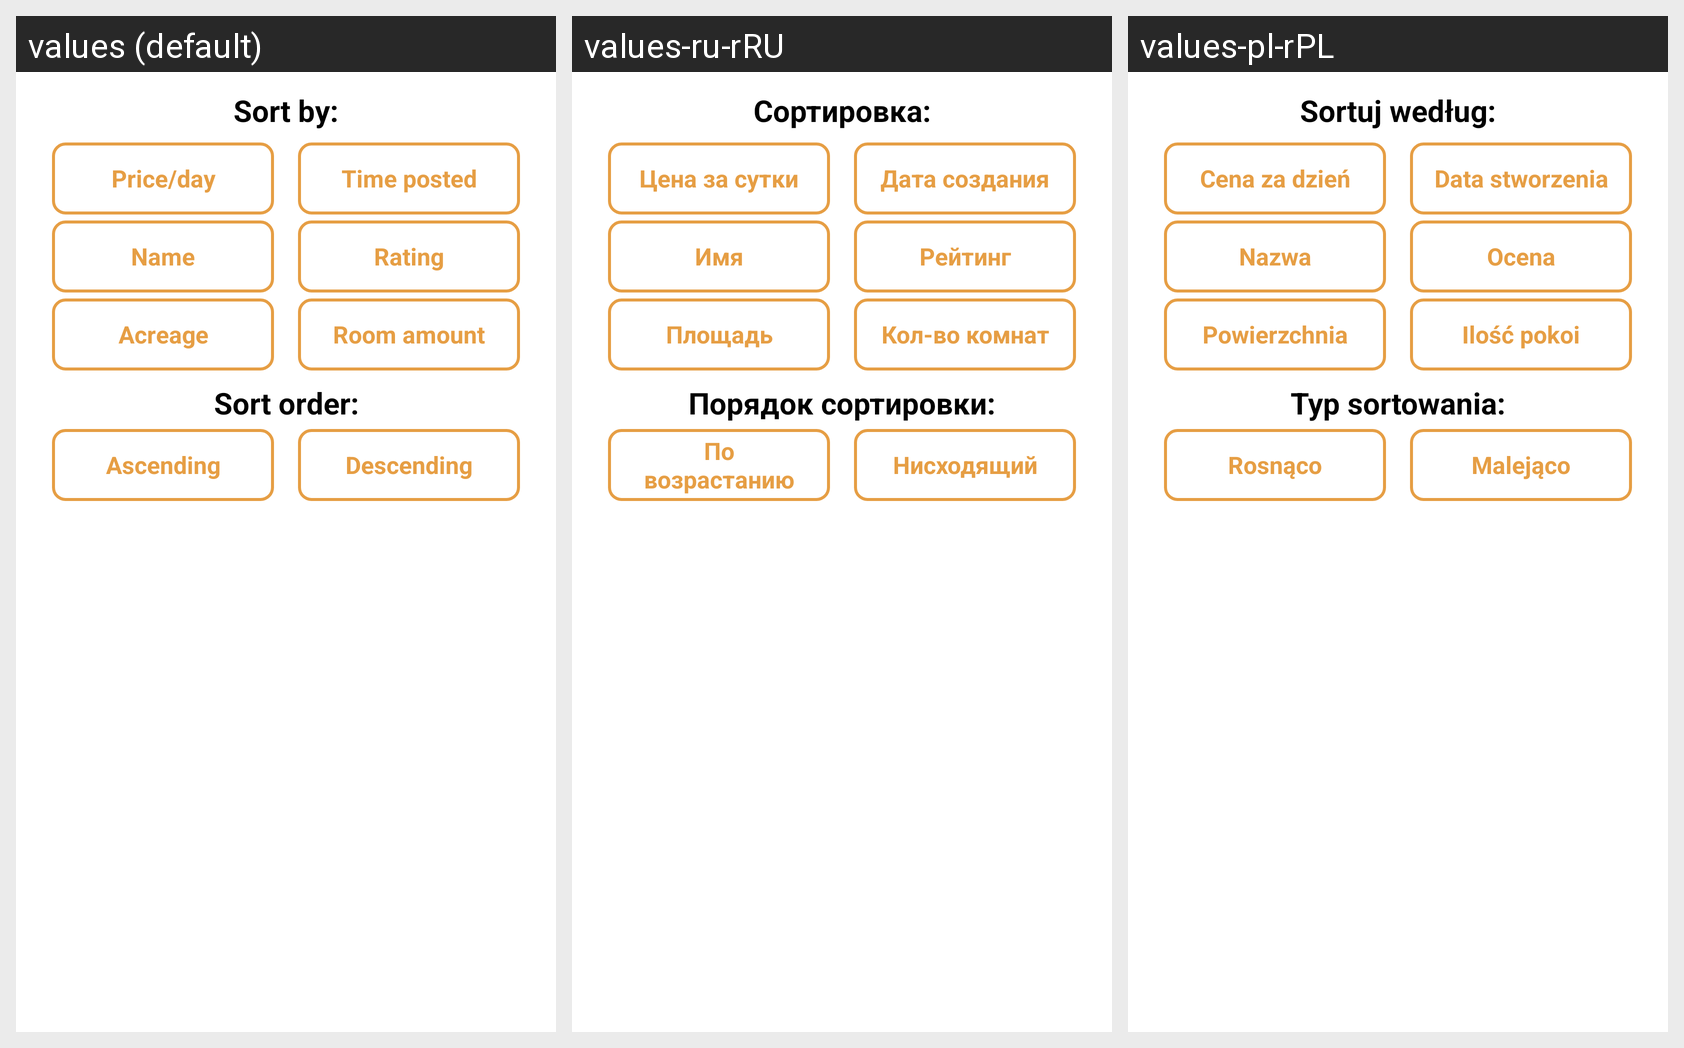

Strings drawn on this Android screen and how each of the app's shown locales translates them:
Android screen res/layout/dialog_sorting.xml rendered under 3 locales, left to right: values (default), values-ru-rRU, values-pl-rPL. Device: Nexus 5 (rendered at 1080×1920; each locale shown at half size, 540×960, under a caption strip naming it); theme Theme.Ping.
Strings drawn on this screen, with the default value and each locale's value (text and hints the layout hard-codes, and strings that could not be matched under every locale, appear in the picture but are not listed):

sort_by
  values: Sort by:
  values-ru-rRU: Сортировка:
  values-pl-rPL: Sortuj według:

price_per_day
  values: Price/day
  values-ru-rRU: Цена за сутки
  values-pl-rPL: Cena za dzień

time_posted
  values: Time posted
  values-ru-rRU: Дата создания
  values-pl-rPL: Data stworzenia

name
  values: Name
  values-ru-rRU: Имя
  values-pl-rPL: Nazwa

rating
  values: Rating
  values-ru-rRU: Рейтинг
  values-pl-rPL: Ocena

acreage
  values: Acreage
  values-ru-rRU: Площадь
  values-pl-rPL: Powierzchnia

room_amount
  values: Room amount
  values-ru-rRU: Кол-во комнат
  values-pl-rPL: Ilość pokoi

sort_order
  values: Sort order:
  values-ru-rRU: Порядок сортировки:
  values-pl-rPL: Typ sortowania:

ascending
  values: Ascending
  values-ru-rRU: По возрастанию
  values-pl-rPL: Rosnąco

descending
  values: Descending
  values-ru-rRU: Нисходящий
  values-pl-rPL: Malejąco
